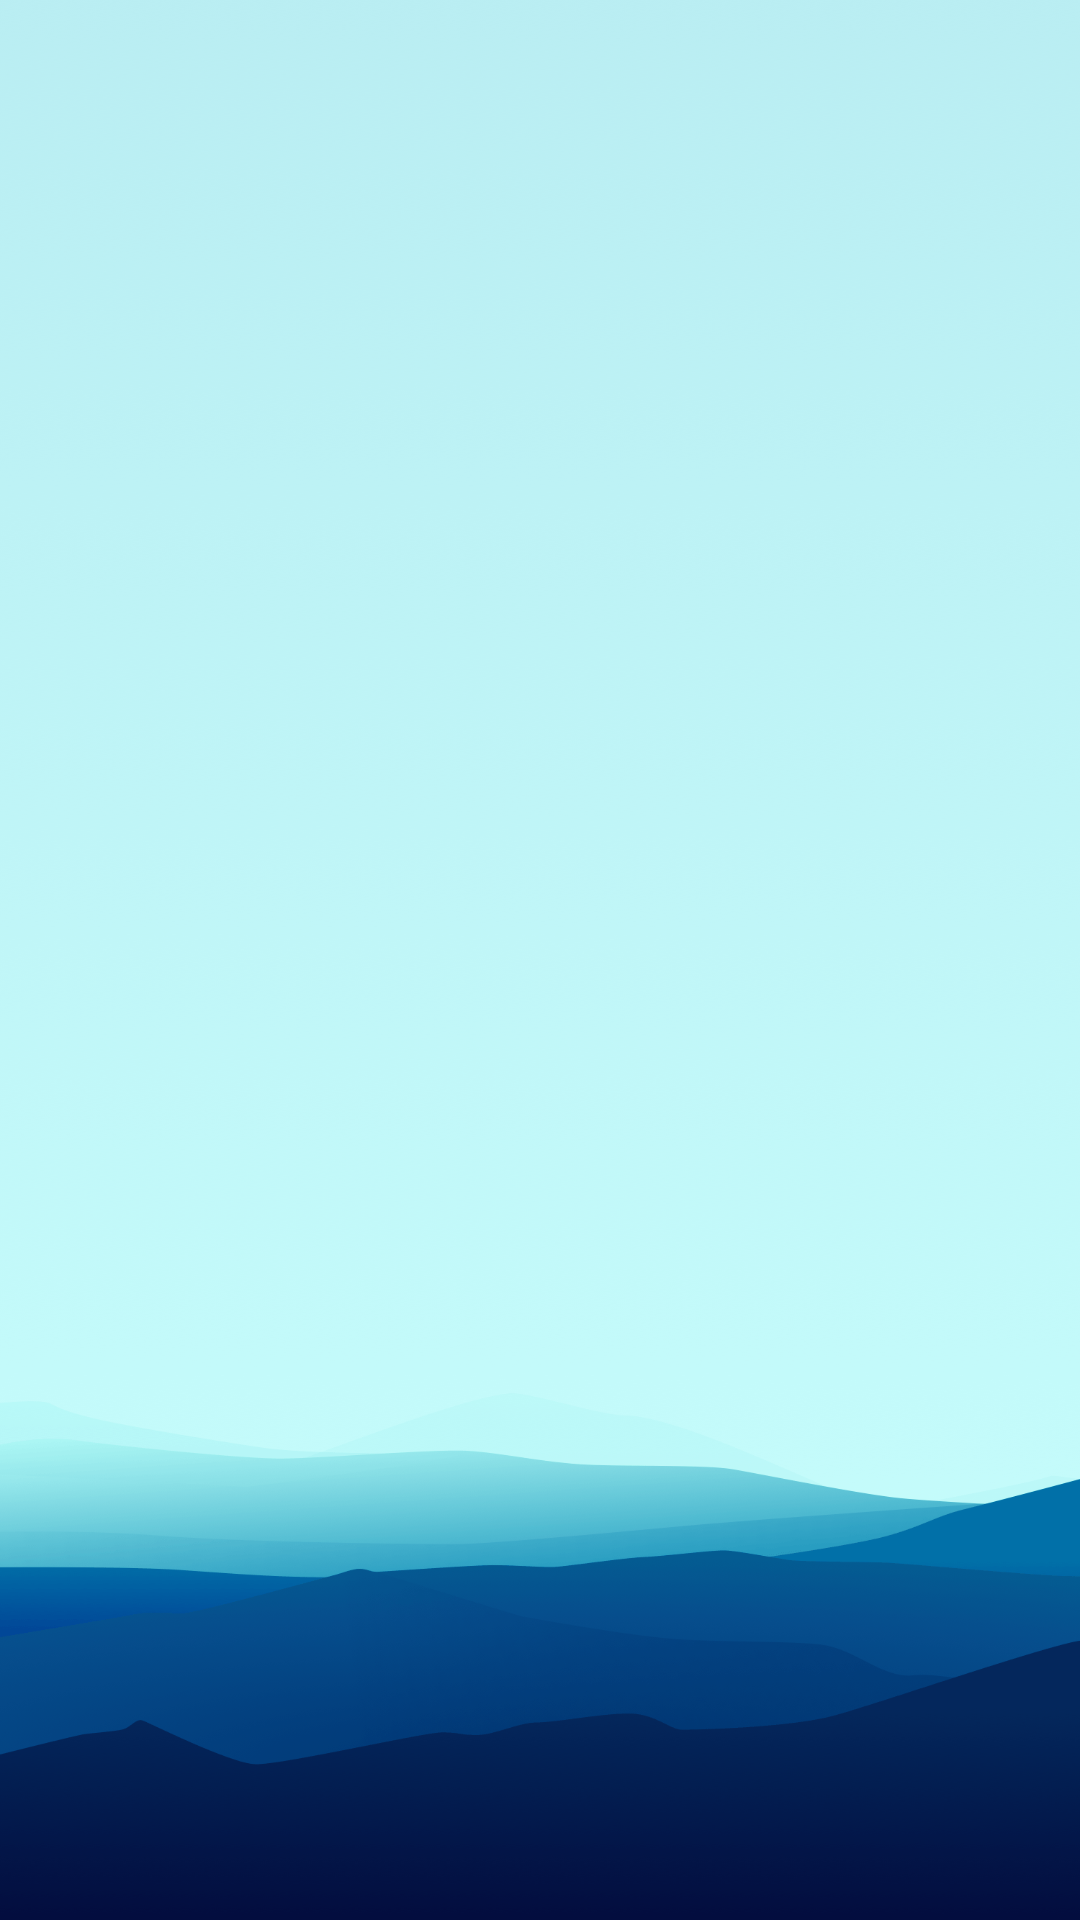

Android layout source for this screen:
<!-- AndroidManifest.xml: application theme Theme.Weather6 -->
<!-- res/layout/activity_weather_forecast.xml -->
<?xml version="1.0" encoding="utf-8"?>
<androidx.constraintlayout.widget.ConstraintLayout xmlns:android="http://schemas.android.com/apk/res/android"
    xmlns:app="http://schemas.android.com/apk/res-auto"
    xmlns:tools="http://schemas.android.com/tools"
    android:layout_width="match_parent"
    android:layout_height="match_parent"
    tools:context=".OpenWeather"
    android:background="@drawable/phonemain"
    android:textColor="#FF3700B3"

    >


    <TableLayout
        android:layout_width="match_parent"
        android:layout_height="wrap_content"
        android:layout_marginHorizontal="15dp"
        app:layout_constraintBottom_toBottomOf="parent"
        tools:ignore="MissingConstraints"
        tools:layout_editor_absoluteX="1dp">

        <TableRow
            android:layout_width="match_parent"
            android:layout_height="40dp"
            android:layout_marginBottom="15dp">

            <TextView
                android:id="@+id/date"
                android:layout_width="match_parent"
                android:layout_height="30dp"
                android:layout_marginBottom="10dp"
                android:layout_weight="0.2"
                android:textAlignment="center"
                android:visibility="visible"
                android:layout_marginLeft="5dp"
                />
            <ImageView
                android:id="@+id/forecast_icon"
                android:layout_width="133dp"
                android:layout_height="70px"
                android:layout_marginBottom="5dp"
                android:layout_weight="0.3"
                tools:layout_editor_absoluteX="138dp"
                tools:layout_editor_absoluteY="333dp"
                />
            <TextView
                android:id="@+id/temp"
                android:layout_width="match_parent"
                android:layout_height="30dp"
                android:layout_marginBottom="10dp"
                android:layout_weight="0.2"
                android:textAlignment="center"
                android:visibility="visible"
                android:layout_marginLeft="5dp"
                />


        </TableRow>

        <TableRow
            android:layout_width="match_parent"
            android:layout_height="40dp"
            android:layout_marginBottom="15dp"
            android:fontFamily="@font/merriweather_light"
            android:textAlignment="center"
            android:textSize="24sp">

            <TextView
                android:id="@+id/date1"
                android:layout_width="match_parent"
                android:layout_height="30dp"
                android:layout_marginBottom="10dp"
                android:layout_weight="0.2"
                android:textAlignment="center"
                android:visibility="visible"
                android:layout_marginLeft="5dp"
                />
            <ImageView
                android:id="@+id/forecast_icon1"
                android:layout_width="133dp"
                android:layout_height="70px"
                android:layout_marginBottom="5dp"
                android:layout_weight="0.3"
                tools:layout_editor_absoluteX="138dp"
                tools:layout_editor_absoluteY="333dp"
                />
            <TextView
                android:id="@+id/temp1"
                android:layout_width="match_parent"
                android:layout_height="30dp"
                android:layout_marginBottom="10dp"
                android:layout_weight="0.2"
                android:textAlignment="center"
                android:visibility="visible"
                android:layout_marginLeft="5dp"
                />


        </TableRow>

        <TableRow
            android:layout_width="match_parent"
            android:layout_height="30dp"
            android:layout_marginBottom="15dp"
            android:fontFamily="@font/merriweather_light"
            android:textAlignment="center"
            android:textSize="24sp">
            <TextView
                android:id="@+id/date2"
                android:layout_width="match_parent"
                android:layout_height="30dp"
                android:layout_marginBottom="10dp"
                android:layout_weight="0.2"
                android:textAlignment="center"
                android:visibility="visible"
                android:layout_marginLeft="5dp"
                />
            <ImageView
                android:id="@+id/forecast_icon2"
                android:layout_width="133dp"
                android:layout_height="70px"
                android:layout_marginBottom="5dp"
                android:layout_weight="0.3"
                tools:layout_editor_absoluteX="138dp"
                tools:layout_editor_absoluteY="333dp"
                />
            <TextView
                android:id="@+id/temp2"
                android:layout_width="match_parent"
                android:layout_height="30dp"
                android:layout_marginBottom="10dp"
                android:layout_weight="0.2"
                android:textAlignment="center"
                android:visibility="visible"
                android:layout_marginLeft="5dp"
                />

        </TableRow>


    </TableLayout>
</androidx.constraintlayout.widget.ConstraintLayout>
<!-- resources referenced by this layout -->
<resources>
  <!-- drawable phonemain: png bitmap (drawable, 149697 bytes) -->
  <style name="Theme.Weather6" parent="Theme.MaterialComponents.DayNight.NoActionBar">
          
          <item name="colorPrimary">@color/purple_500</item>
          <item name="colorPrimaryVariant">@color/purple_700</item>
          <item name="colorOnPrimary">@color/white</item>
          
          <item name="colorSecondary">@color/teal_200</item>
          <item name="colorSecondaryVariant">@color/teal_700</item>
          <item name="colorOnSecondary">@color/black</item>
          
          <item name="android:statusBarColor" tools:targetApi="l">?attr/colorPrimaryVariant</item>
          
          <item name="android:windowTranslucentStatus">true</item>
          <item name="android:windowTranslucentNavigation">true</item>
      </style>
  <color name="purple_500">#FF6200EE</color>
  <color name="purple_700">#FF3700B3</color>
  <color name="white">#FFFFFFFF</color>
  <color name="teal_200">#FF03DAC5</color>
  <color name="teal_700">#FF018786</color>
  <color name="black">#FF000000</color>
</resources>
